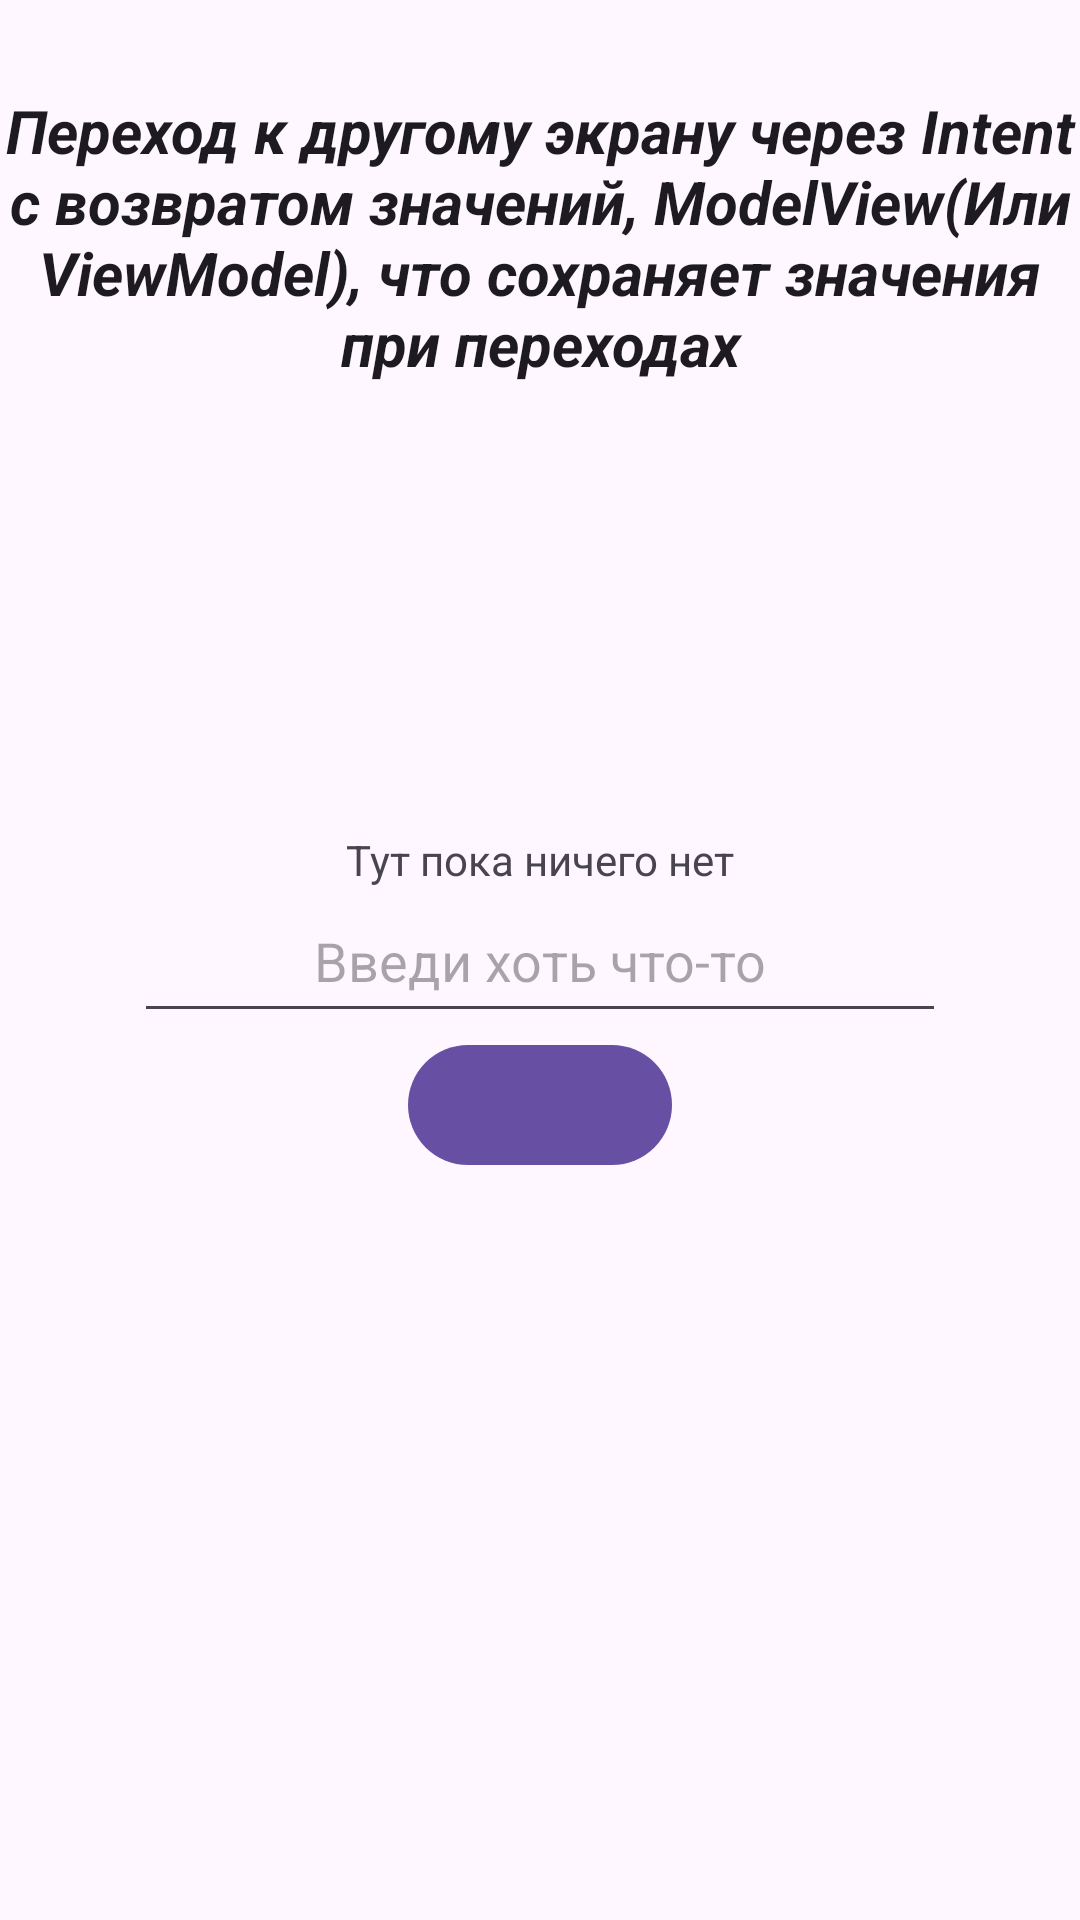

Produce the Android XML layout that renders to this screen, including the resource entries it uses.
<!-- AndroidManifest.xml: application theme Theme.MyApplication -->
<!-- res/layout/activity_third_demo.xml -->
<?xml version="1.0" encoding="utf-8"?>
<androidx.constraintlayout.widget.ConstraintLayout xmlns:android="http://schemas.android.com/apk/res/android"
    xmlns:app="http://schemas.android.com/apk/res-auto"
    xmlns:tools="http://schemas.android.com/tools"
    android:id="@+id/main"
    android:layout_width="match_parent"
    android:layout_height="match_parent"
    tools:context=".ThirdDemoActivity">
    <TextView
        style="@style/TextHeader"
        android:layout_width="wrap_content"
        android:layout_height="wrap_content"
        android:text="Переход к другому экрану через Intent с возвратом значений, ModelView(Или ViewModel), что сохраняет значения при переходах"
        app:layout_constraintEnd_toEndOf="parent"
        app:layout_constraintStart_toStartOf="parent"
        app:layout_constraintTop_toTopOf="parent" />
    <EditText
        android:hint="Введи хоть что-то"
        android:id="@+id/etFirst"
        android:layout_width="wrap_content"
        android:layout_height="wrap_content"
        android:paddingHorizontal="60dp"
        android:paddingVertical="12dp"
        app:layout_constraintBottom_toBottomOf="parent"
        app:layout_constraintEnd_toEndOf="parent"
        app:layout_constraintStart_toStartOf="parent"
        app:layout_constraintTop_toTopOf="parent" />
    <Button
        android:id="@+id/btnFromEditTextFirst"
        android:layout_width="wrap_content"
        android:layout_height="wrap_content"
        tools:text="Hello world"
        app:layout_constraintTop_toBottomOf="@id/etFirst"
        app:layout_constraintLeft_toLeftOf="parent"
        app:layout_constraintRight_toRightOf="parent"/>

    <TextView
        android:id="@+id/tv1"
        android:layout_width="wrap_content"
        android:layout_height="wrap_content"
        android:text="Тут пока ничего нет"
        app:layout_constraintBottom_toTopOf="@+id/etFirst"
        app:layout_constraintEnd_toEndOf="parent"
        app:layout_constraintStart_toStartOf="parent" />

</androidx.constraintlayout.widget.ConstraintLayout>
<!-- resources referenced by this layout -->
<resources>
  <style name="TextHeader" parent="TextAppearance.AppCompat">
          <item name="android:textSize">20sp</item>
          <item name="android:textStyle">italic|bold</item>
          <item name="android:layout_marginTop">30dp</item>
          <item name="android:gravity">center</item>
      </style>
  <style name="Theme.MyApplication" parent="Base.Theme.MyApplication" />
  <style name="Base.Theme.MyApplication" parent="Theme.Material3.DayNight.NoActionBar">
          
          
          <item name="android:statusBarColor">@color/white</item>
          <item name="android:windowLightStatusBar">true</item>
      </style>
  <color name="white">#FFFFFFFF</color>
</resources>
